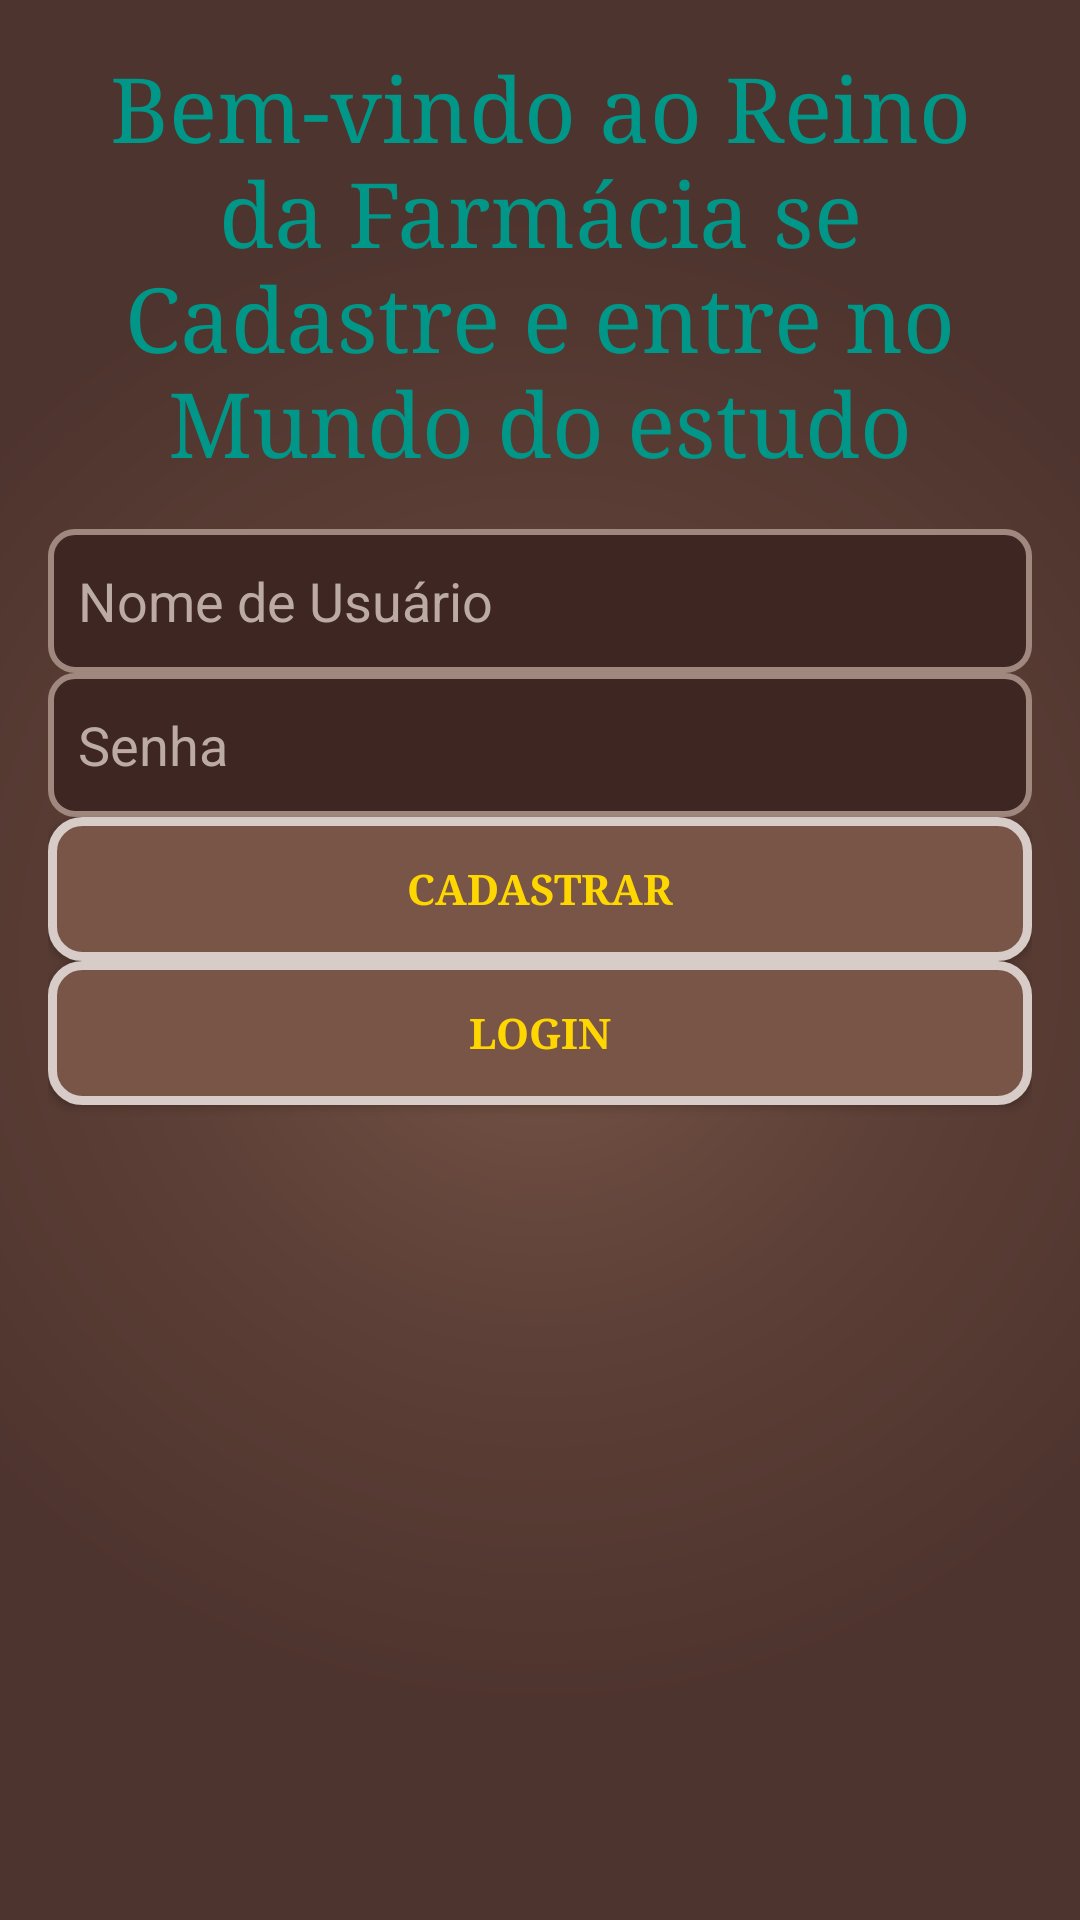

Write the Android layout XML for this screen, with the resource values it uses.
<!-- AndroidManifest.xml: application theme Theme.Farmacia_app -->
<!-- res/layout/activity_login.xml -->
<?xml version="1.0" encoding="utf-8"?>
<LinearLayout xmlns:android="http://schemas.android.com/apk/res/android"
              xmlns:tools="http://schemas.android.com/tools"
              android:layout_width="match_parent"
              android:layout_height="match_parent"
              android:orientation="vertical"
              android:padding="16dp"
              android:background="@drawable/background_medieval">

    
    <TextView
            android:layout_width="match_parent"
            android:layout_height="wrap_content"
            android:text="@string/bem_vindo_ao_reino_da_farm_cia_se_cadastre_e_entre_no_mundo_do_estudo"
            android:textSize="30sp"
            android:textColor="#009688"
            android:gravity="center"
            android:fontFamily="serif"
            android:paddingBottom="16dp"
            android:shadowColor="#000000"/>

    
    <EditText
            android:id="@+id/usernameField"
            android:layout_width="match_parent"
            android:layout_height="wrap_content"
            android:autofillHints="coloque um nome"
            android:hint="@string/nome_de_usu_rio"
            android:inputType="text"
            android:minHeight="48dp"
            android:background="@drawable/input_border_medieval"
            android:padding="10dp"
            android:textColor="@color/antique_white"
            android:textColorHint="#BCAAA4"
            tools:ignore="TextContrastCheck,VisualLintTextFieldSize"/>

    
    <EditText
            android:id="@+id/passwordField"
            android:layout_width="match_parent"
            android:layout_height="wrap_content"
            android:autofillHints="digite sua senha"
            android:hint="@string/senha1"
            android:inputType="textPassword"
            android:minHeight="48dp"
            android:background="@drawable/input_border_medieval"
            android:padding="10dp"
            android:textColor="@color/antique_white"
            android:textColorHint="#BCAAA4"
            tools:ignore="TextContrastCheck,VisualLintTextFieldSize"/>

    
    <Button
            android:id="@+id/actionButton"
            android:layout_width="match_parent"
            android:layout_height="wrap_content"
            android:text="@string/cadastrar"
            android:background="@drawable/button_medieval"
            android:textColor="@color/golden"
            android:padding="12dp"
            android:textStyle="bold"
            android:fontFamily="serif"
            tools:ignore="VisualLintButtonSize"/>

    
    <Button
            android:id="@+id/loginButton"
            android:layout_width="match_parent"
            android:layout_height="wrap_content"
            android:text="@string/login1"
            android:background="@drawable/button_medieval"
            android:textColor="@color/golden"
            android:padding="12dp"
            android:textStyle="bold"
            android:fontFamily="serif"
            tools:ignore="VisualLintButtonSize"/>

    
    <ImageView
            android:id="@+id/userIcon1"
            android:layout_width="50dp"
            android:layout_height="50dp"
            android:src="@drawable/ic_user_logged_in"
            android:layout_marginTop="20dp"
            android:visibility="gone"
            tools:ignore="ContentDescription"/>

    
    <TextView
            android:id="@+id/loggedInMessage"
            android:layout_width="wrap_content"
            android:layout_height="wrap_content"
            android:text="@string/voc_est_logado"
            android:textSize="16sp"
            android:textColor="#00796b"
            android:visibility="gone"
            android:layout_marginTop="16dp"
            android:layout_gravity="center"/>

</LinearLayout>
<!-- resources referenced by this layout -->
<resources>
  <color name="antique_white">#FAEBD7</color>
  <color name="golden">#FFD700</color>
  <!-- drawable background_medieval (drawable) -->
  <?xml version="1.0" encoding="utf-8"?>
  <layer-list xmlns:android="http://schemas.android.com/apk/res/android">
  
  
      <item>
          <shape android:shape="rectangle">
              <solid android:color="#4E342E"/>
          </shape>
      </item>
  
      
      <item>
          <shape android:shape="rectangle">
              <gradient
                      android:type="linear"
                      android:angle="45"
                      android:startColor="#6D4C41"
              android:centerColor="#5D4037"
              android:endColor="#3E2723"/>
          </shape>
      </item>
  
      
      <item>
          <shape android:shape="rectangle">
              <gradient
                      android:type="radial"
                      android:centerX="0.5"
                      android:centerY="0.5"
                      android:gradientRadius="250dp"
                      android:startColor="#795548"
                      android:endColor="#4E342E"
                      android:centerColor="#5D4037"/>
          </shape>
      </item>
  
  </layer-list>
  <!-- drawable button_medieval (drawable) -->
  <?xml version="1.0" encoding="utf-8"?>
  <selector xmlns:android="http://schemas.android.com/apk/res/android">
      <item android:state_pressed="true">
          <shape android:shape="rectangle">
              <solid android:color="#5D4037"/> 
              <corners android:radius="10dp"/>
              <stroke android:width="3dp" android:color="#D7CCC8"/> 
          </shape>
      </item>
      <item>
          <shape android:shape="rectangle">
              <solid android:color="#795548"/> 
              <corners android:radius="10dp"/>
              <stroke android:width="3dp" android:color="#D7CCC8"/> 
          </shape>
      </item>
  </selector>
  <!-- drawable input_border_medieval (drawable) -->
  <?xml version="1.0" encoding="utf-8"?>
  <shape xmlns:android="http://schemas.android.com/apk/res/android"
         android:shape="rectangle">
  
      <solid android:color="#3E2723"/> 
      <stroke android:width="2dp" android:color="#A1887F"/> 
      <corners android:radius="8dp"/> 
      <padding android:left="8dp" android:right="8dp"/>
  </shape>
  <string name="bem_vindo_ao_reino_da_farm_cia_se_cadastre_e_entre_no_mundo_do_estudo">Bem-vindo ao Reino da Farmácia
          se Cadastre e entre no Mundo do estudo
      </string>
  <string name="cadastrar">Cadastrar</string>
  <string name="login1">Login</string>
  <string name="nome_de_usu_rio">Nome de Usuário</string>
  <string name="senha1">Senha</string>
  <string name="voc_est_logado">Você está logado</string>
  <style name="Theme.Farmacia_app" parent="Theme.MaterialComponents.DayNight.DarkActionBar">
          <item name="colorPrimary">@color/purple_500</item>
          <item name="colorPrimaryVariant">@color/purple_700</item>
          <item name="colorOnPrimary">@color/white</item>
          <item name="colorSecondary">@color/teal_200</item>
          <item name="colorSecondaryVariant">@color/teal_700</item>
          <item name="colorOnSecondary">@color/black</item>
          <item name="android:statusBarColor">?attr/colorPrimaryVariant</item>
          <item name="colorAccent">@color/yellow</item>
          <item name="popupMenuStyle">@style/PopupMenuStyle</item>
  
      </style>
  <color name="purple_500">#FF6200EE</color>
  <color name="purple_700">#FF3700B3</color>
  <color name="white">#FFFFFFFF</color>
  <color name="teal_200">#FF03DAC5</color>
  <color name="teal_700">#FF018786</color>
  <color name="black">#FF000000</color>
  <color name="yellow">#FFFF00</color>
  <style name="PopupMenuStyle" parent="ThemeOverlay.MaterialComponents.Light">
          <item name="android:popupBackground">@color/menu_default</item>
      </style>
  <color name="menu_default">#F5F5F5</color>
</resources>
